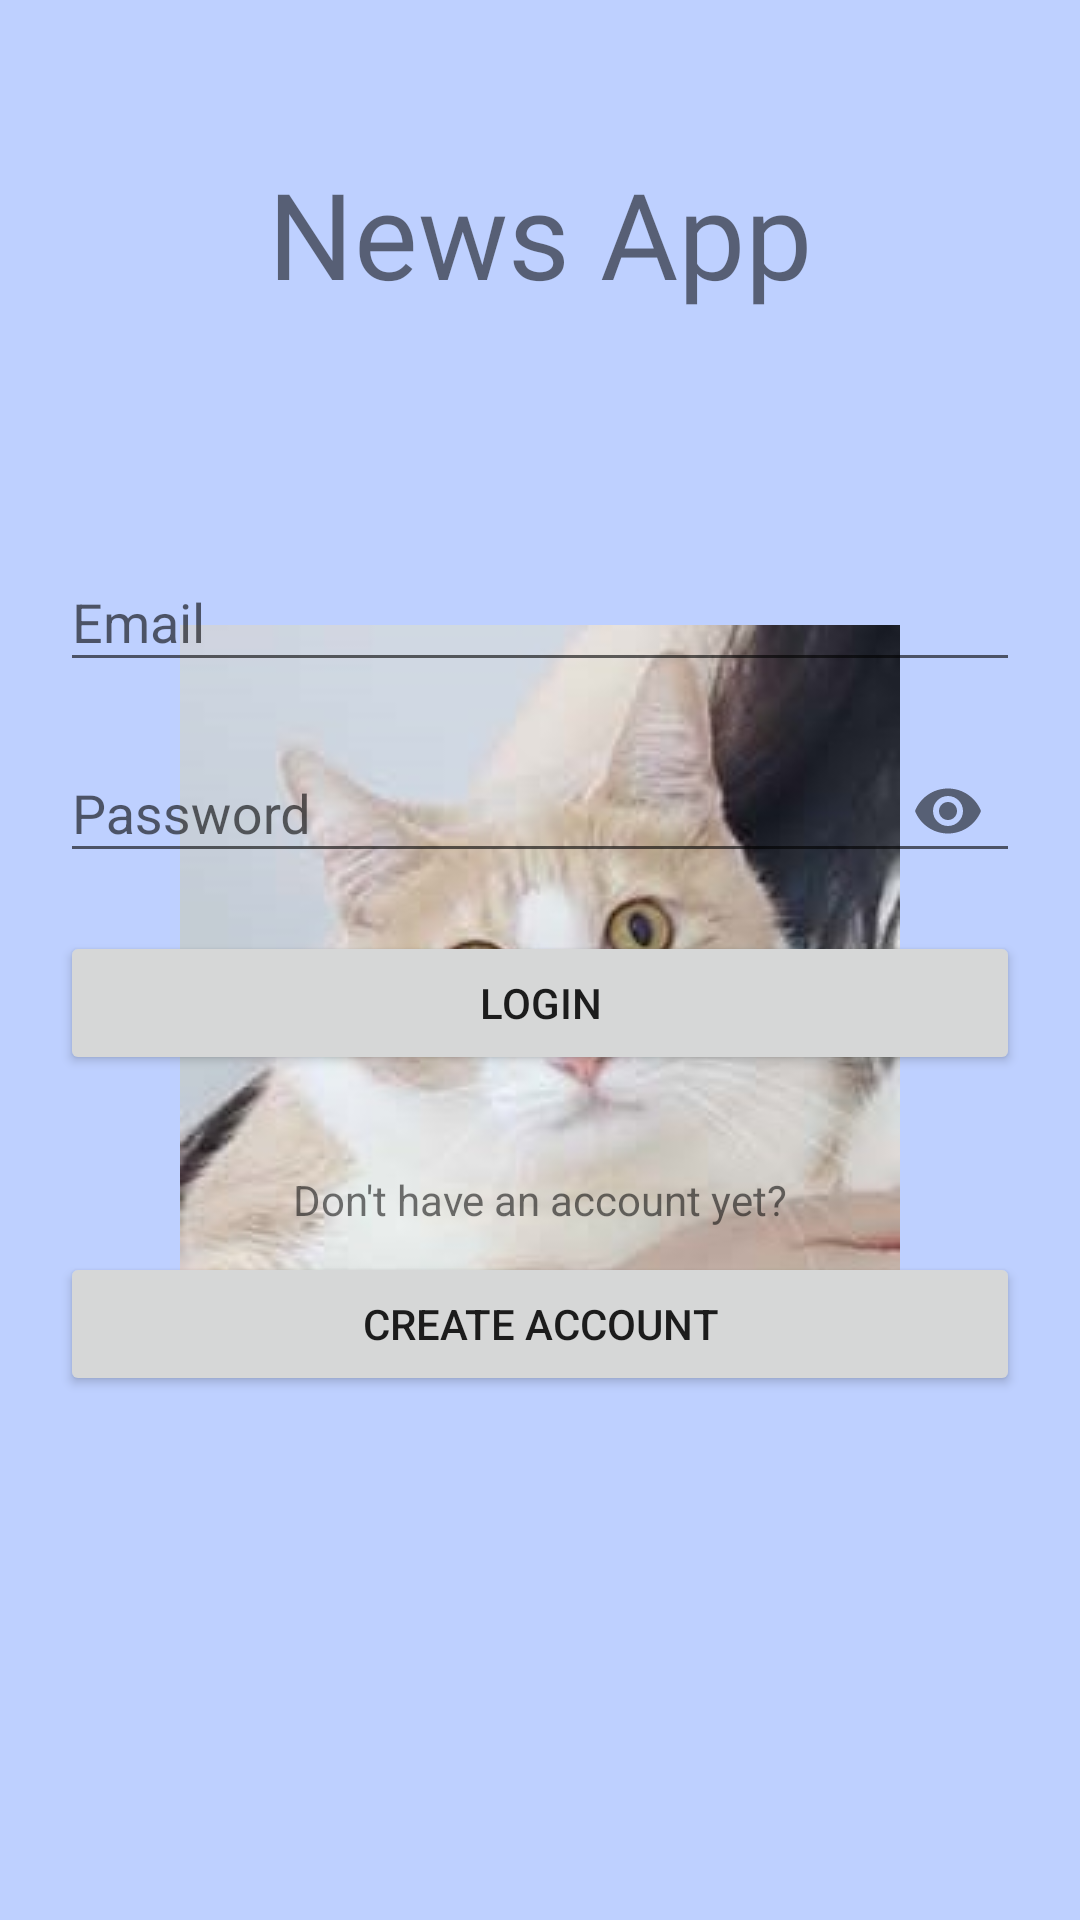

The Android layout XML behind this screen, and the referenced resources:
<!-- AndroidManifest.xml: application theme splashScreenTheme -->
<!-- res/layout/fragment_login.xml -->
<?xml version="1.0" encoding="utf-8"?>
<androidx.constraintlayout.widget.ConstraintLayout
    xmlns:android="http://schemas.android.com/apk/res/android"
    xmlns:app="http://schemas.android.com/apk/res-auto"
    xmlns:tools="http://schemas.android.com/tools"
    android:layout_width="match_parent"
    android:layout_height="match_parent">

    <TextView
        android:layout_width="match_parent"
        android:layout_height="wrap_content"
        android:fontFamily="@font/archivo_black"
        android:gravity="center"
        android:text="@string/news_app"
        android:textSize="40sp"
        app:layout_constraintBottom_toTopOf="@+id/constraintLayout"
        app:layout_constraintEnd_toEndOf="parent"
        app:layout_constraintStart_toStartOf="parent"
        app:layout_constraintTop_toTopOf="parent" />


    <androidx.constraintlayout.widget.ConstraintLayout
        android:id="@+id/constraintLayout"
        android:layout_width="match_parent"
        android:layout_height="wrap_content"
        android:padding="20dp"
        app:layout_constraintBottom_toBottomOf="parent"
        app:layout_constraintEnd_toEndOf="parent"
        app:layout_constraintStart_toStartOf="parent"
        app:layout_constraintTop_toTopOf="parent">

        <com.google.android.material.textfield.TextInputLayout
            android:id="@+id/layout_email_login"
            android:layout_width="match_parent"
            android:layout_height="wrap_content"
            android:hint="@string/email"
            app:startIconDrawable="@drawable/ic_baseline_email_24"
            app:layout_constraintEnd_toEndOf="parent"
            app:layout_constraintStart_toStartOf="parent"
            app:layout_constraintTop_toTopOf="parent">

            <com.google.android.material.textfield.TextInputEditText
                android:id="@+id/et_email_login"
                android:layout_width="match_parent"
                android:layout_height="wrap_content"
                android:inputType="textEmailAddress"
                android:maxLines="1"
                />

        </com.google.android.material.textfield.TextInputLayout>

        <com.google.android.material.textfield.TextInputLayout
            android:id="@+id/layout_password_login"
            android:layout_width="match_parent"
            android:layout_height="wrap_content"
            android:hint="@string/password"
            app:startIconDrawable="@drawable/ic_baseline_key_24"
            app:endIconMode="password_toggle"
            app:layout_constraintEnd_toEndOf="parent"
            app:layout_constraintStart_toStartOf="parent"
            app:layout_constraintTop_toBottomOf="@+id/layout_email_login"
            android:layout_marginTop="8dp">

            <com.google.android.material.textfield.TextInputEditText
                android:id="@+id/et_password_login"
                android:layout_width="match_parent"
                android:layout_height="wrap_content"
                android:inputType="textPassword"
                android:maxLines="1"
                />

        </com.google.android.material.textfield.TextInputLayout>


        <Button
            android:id="@+id/btn_login"
            android:layout_width="match_parent"
            android:layout_height="wrap_content"
            android:text="@string/login"
            app:layout_constraintEnd_toEndOf="parent"
            app:layout_constraintStart_toStartOf="parent"
            app:layout_constraintTop_toBottomOf="@+id/layout_password_login"
            android:layout_marginTop="16dp"/>

        <TextView
            android:id="@+id/tv_or"
            android:layout_width="match_parent"
            android:layout_height="wrap_content"
            android:gravity="center"
            android:text="@string/dont_have_account_yet"
            app:layout_constraintEnd_toEndOf="parent"
            app:layout_constraintStart_toStartOf="parent"
            app:layout_constraintTop_toBottomOf="@+id/btn_login"
            android:layout_marginTop="32dp"/>

        <Button
            android:id="@+id/btn_create_acc_login"
            android:layout_width="match_parent"
            android:layout_height="wrap_content"
            android:text="@string/create_account"
            app:layout_constraintEnd_toEndOf="parent"
            app:layout_constraintStart_toStartOf="parent"
            app:layout_constraintTop_toBottomOf="@+id/tv_or"
            style="?attr/materialButtonOutlinedStyle"
            android:layout_marginTop="8dp"/>
    </androidx.constraintlayout.widget.ConstraintLayout>



</androidx.constraintlayout.widget.ConstraintLayout>
<!-- resources referenced by this layout -->
<resources>
  <string name="create_account">Create Account</string>
  <string name="dont_have_account_yet">Don\'t have an account yet?</string>
  <string name="email">Email</string>
  <string name="login">Login</string>
  <string name="news_app">News App</string>
  <string name="password">Password</string>
  <style name="splashScreenTheme" parent="Theme.AppCompat.Light.NoActionBar">
          <item name="android:windowBackground">@drawable/splash_image</item>
          <item name="android:statusBarColor">@color/bg</item>
  
      </style>
  <!-- drawable splash_image (drawable) -->
  <?xml version="1.0" encoding="utf-8"?>
  <layer-list xmlns:android="http://schemas.android.com/apk/res/android">
  
      <item android:drawable="@color/bg"/>
  
      <item android:drawable="@drawable/miu" android:gravity="center"/>
  
  </layer-list>
  <color name="bg">#BED0FF</color>
  <!-- drawable miu: jpg bitmap (drawable, 13077 bytes) -->
</resources>
